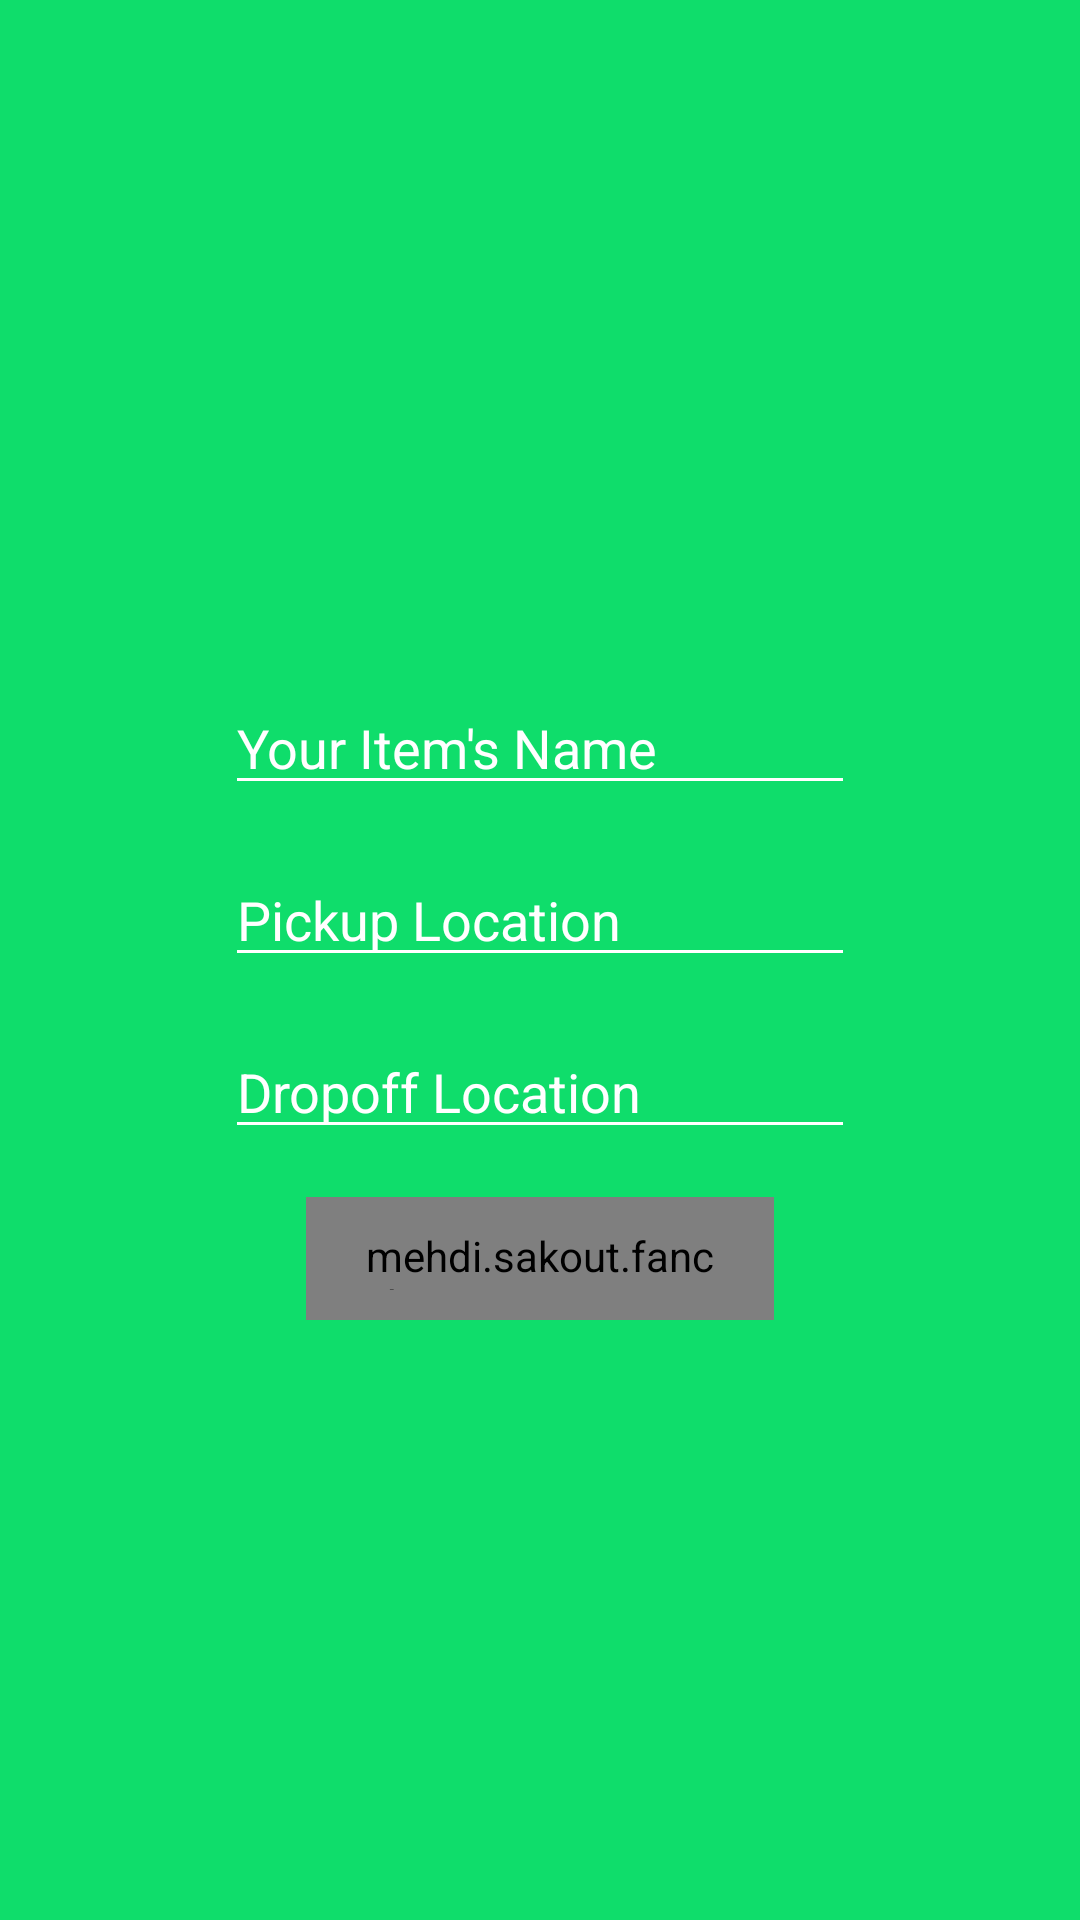

Android layout source for this screen:
<!-- AndroidManifest.xml: application theme AppTheme -->
<!-- res/layout/activity_send_off.xml -->
<?xml version="1.0" encoding="utf-8"?>
<android.support.constraint.ConstraintLayout xmlns:android="http://schemas.android.com/apk/res/android"
    xmlns:app="http://schemas.android.com/apk/res-auto"
    xmlns:fancy="http://schemas.android.com/apk/res-auto"
    xmlns:tools="http://schemas.android.com/tools"
    android:layout_width="match_parent"
    android:layout_height="match_parent"
    android:background="@color/colorPrimary"
    tools:context=".SendOff"
    tools:layout_editor_absoluteY="81dp">

    <mehdi.sakout.fancybuttons.FancyButton
        android:id="@+id/btnRequest"
        android:layout_width="156dp"
        android:layout_height="41dp"
        android:layout_marginBottom="200dp"
        android:paddingBottom="10dp"

        android:paddingLeft="20dp"
        android:paddingRight="20dp"
        android:paddingTop="10dp"
        app:fb_defaultColor="@android:color/background_light"
        app:fb_focusColor="@color/colorPrimary"
        app:fb_textColor="@color/colorPrimary"
        app:layout_constraintBottom_toBottomOf="parent"
        app:layout_constraintEnd_toEndOf="parent"
        app:layout_constraintStart_toStartOf="parent"
        fancy:fb_radius="30dp"
        fancy:fb_text="Request Driver" />

    <EditText
        android:id="@+id/editText3"
        android:layout_width="wrap_content"
        android:layout_height="wrap_content"
        android:layout_marginBottom="16dp"
        android:layout_marginEnd="8dp"
        android:layout_marginStart="8dp"
        android:backgroundTint="@android:color/background_light"
        android:ems="10"
        android:hint="Your Item's Name"
        android:inputType="textPersonName"
        android:shadowColor="@color/white"
        android:textColor="@color/white"
        android:textColorHighlight="@color/white"
        android:textColorHint="@color/white"
        app:layout_constraintBottom_toTopOf="@+id/editText4"
        app:layout_constraintEnd_toEndOf="parent"
        app:layout_constraintStart_toStartOf="parent" />

    <EditText
        android:id="@+id/editText4"
        android:layout_width="wrap_content"
        android:layout_height="wrap_content"
        android:layout_marginBottom="16dp"
        android:layout_marginEnd="8dp"
        android:layout_marginStart="8dp"
        android:backgroundTint="@android:color/background_light"
        android:ems="10"
        android:hint="Pickup Location"
        android:inputType="textPostalAddress"
        android:shadowColor="@android:color/background_light"
        android:textColor="@color/white"
        android:textColorHighlight="@color/white"
        android:textColorHint="@color/white"
        app:layout_constraintBottom_toTopOf="@+id/editText5"
        app:layout_constraintEnd_toEndOf="parent"
        app:layout_constraintStart_toStartOf="parent" />

    <EditText
        android:id="@+id/editText5"
        android:layout_width="wrap_content"
        android:layout_height="wrap_content"
        android:layout_marginBottom="16dp"
        android:backgroundTint="@android:color/background_light"
        android:ems="10"
        android:hint="Dropoff Location"
        android:inputType="textPostalAddress"
        android:shadowColor="@android:color/background_light"
        android:textColor="@color/white"
        android:textColorHighlight="@color/white"
        android:textColorHint="@color/white"
        app:layout_constraintBottom_toTopOf="@+id/btnRequest"
        app:layout_constraintEnd_toEndOf="parent"
        app:layout_constraintStart_toStartOf="parent" />


    <TextView
        android:id="@+id/tv4"
        android:layout_width="0dp"
        android:layout_height="20dp"
        android:layout_marginBottom="16dp"
        android:autoText="false"
        android:textAlignment="center"
        android:textColor="@color/white"
        android:textSize="18sp"
        app:layout_constraintBottom_toTopOf="@+id/editText3"
        app:layout_constraintEnd_toEndOf="parent"
        app:layout_constraintStart_toStartOf="parent" />
</android.support.constraint.ConstraintLayout>
<!-- resources referenced by this layout -->
<resources>
  <color name="colorPrimary">#0fdd6b</color>
  <style name="AppTheme" parent="Theme.AppCompat.Light.DarkActionBar">
          
          <item name="colorPrimary">#00CE5B</item>
          <item name="colorPrimaryDark">#00CE5B</item>
          <item name="colorAccent">@color/colorAccent</item>
      </style>
  <color name="colorAccent">#0099cc</color>
  <!-- not gathered from this repository: default colours our renderer supplied (Android Studio template values) -->
  <color name="white">#FFFFFFFF</color>
</resources>
